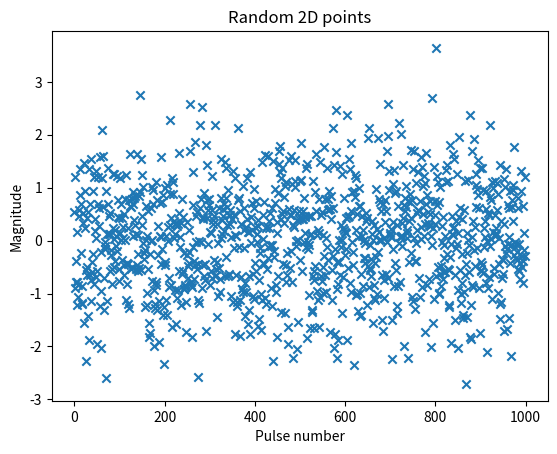

Reproduce this figure in Python.
# -*- coding: utf-8 -*-
''' Display a 2D point cloud.

Code inspired by: https://portwooddigital.com/2024/04/21/material-testing-with-white-noise/
'''

__author__= "Luis C. Pérez Tato (LCPT) and Ana Ortega (AO_O)"
__copyright__= "Copyright 2022, LCPT and AO_O"
__license__= "GPL"
__version__= "3.0"
__email__= "l.pereztato@ciccp.es ana.ortega@ciccp.es"

import random
from scipy.stats import norm

# Create a sequence of random points.
randomSeed= random.randint(1e5,1e6-1)
random.seed(randomSeed)
Npulse= 1000 # Number of pulses
pulses= list(range(Npulse))
noise= [norm.ppf(random.random()) for i in pulses]

import matplotlib.pyplot as plt
plt.scatter(pulses, noise, marker= 'x')
plt.title('Random 2D points')
plt.xlabel('Pulse number')
plt.ylabel('Magnitude')
plt.show()
